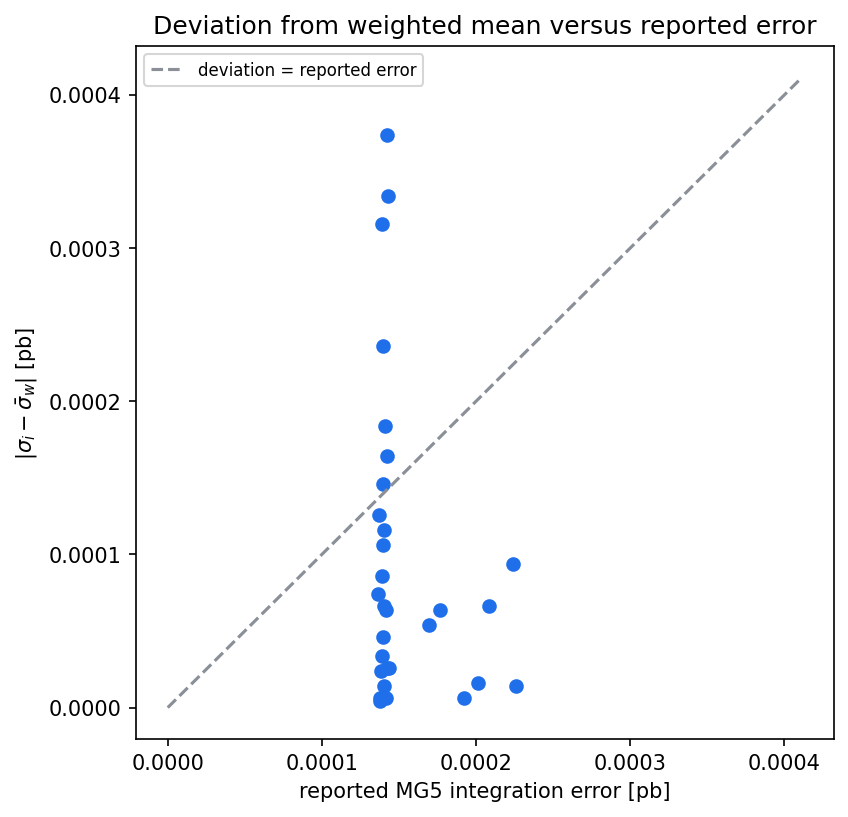

The table this chart was drawn from, first rows:
seed, delta_pb, abs_deviation_from_weighted_mean_pb
12345, 0.0001364, 7.397608329941935e-05
15804, 0.000139, 0.000316
16926, 0.0001389, 8.602391670058107e-05
18859, 0.0001405, 6.602391670058189e-05
20430, 0.0001395, 0.000106
25099, 0.0001393, 3.397608329942098e-05
27695, 0.0001406, 0.000116
29075, 0.0002261, 1.3976083299418324e-05
33422, 0.0001407, 0.000184
42025, 0.0001396, 0.000236
42073, 0.0001768, 6.397608329941976e-05
46264, 0.0001386, 2.3976083299421386e-05
46293, 0.0001417, 6.397608329941976e-05
47153, 0.000142, 0.000374
57351, 0.0002015, 1.6023916700580454e-05
58734, 0.0001369, 0.000126
58836, 0.0001395, 4.602391670057923e-05
59807, 0.0002084, 6.602391670058189e-05
62457, 0.0001395, 0.000146
62538, 0.0002238, 9.397608329941853e-05
63829, 0.0001423, 2.6023916700580046e-05
64838, 0.0001436, 2.6023916700580046e-05
67890, 0.0001374, 3.976083299418731e-06
76379, 0.0001425, 0.000164
81786, 0.0001419, 6.023916700580861e-06
84503, 0.0001375, 6.023916700580861e-06
85818, 0.0001695, 5.397608329942016e-05
91014, 0.0001406, 1.3976083299418324e-05
92700, 0.0001429, 0.000334
96506, 0.0001922, 6.023916700580861e-06
